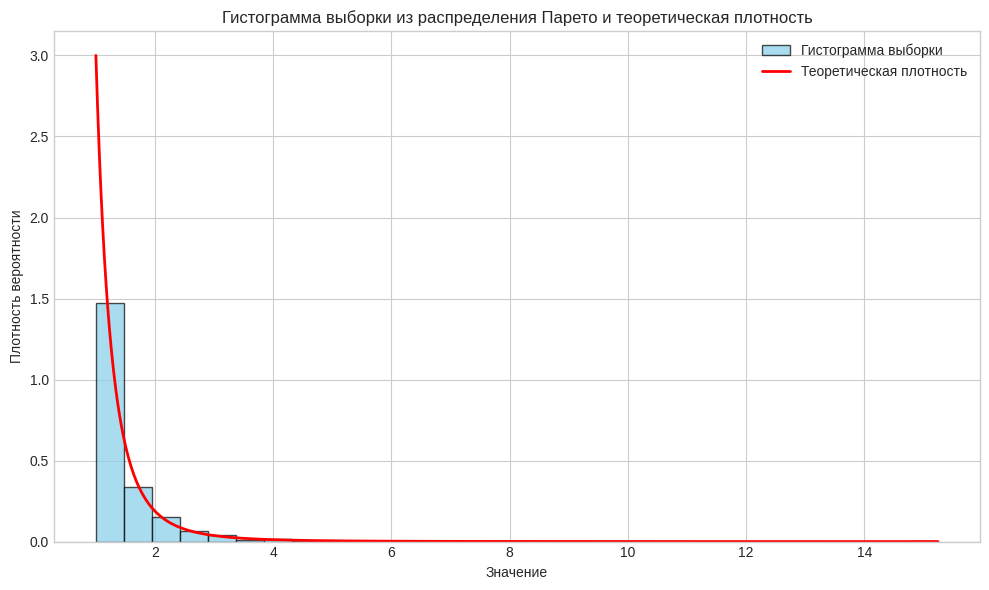
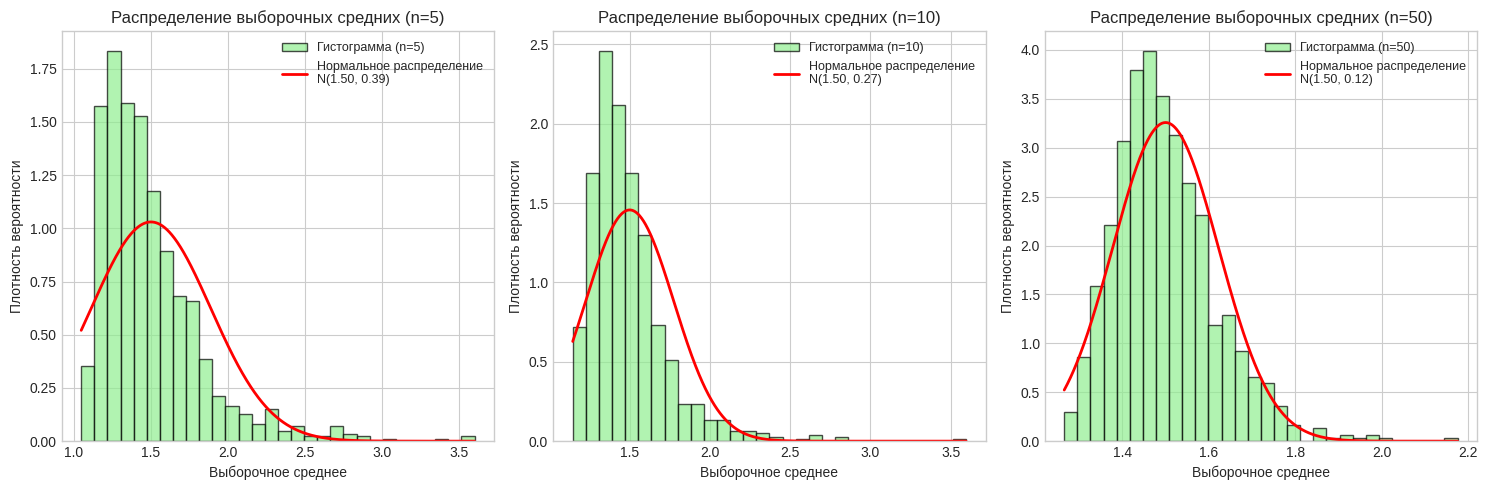

The matplotlib source for these figures, in order:
# Импорт необходимых библиотек
import numpy as np
import matplotlib.pyplot as plt
from scipy import stats

# Установка стиля графиков
plt.style.use('seaborn-v0_8-whitegrid')

# Параметры распределения Парето
xm = 1.0  # scale parameter
alpha = 3.0  # shape parameter

# Теоретические значения
theoretical_mean = (alpha * xm) / (alpha - 1)
theoretical_var = (alpha * xm**2) / ((alpha - 1)**2 * (alpha - 2))
theoretical_std = np.sqrt(theoretical_var)

print(f"Теоретическое математическое ожидание: {theoretical_mean:.4f}")
print(f"Теоретическая дисперсия: {theoretical_var:.4f}")
print(f"Теоретическое стандартное отклонение: {theoretical_std:.4f}")

# Генерация выборки объема 1000
np.random.seed(42)  # для воспроизводимости
sample_size = 1000
sample = (np.random.pareto(alpha, sample_size) + 1) * xm

# Построение гистограммы и теоретической плотности
fig, ax = plt.subplots(figsize=(10, 6))

# Гистограмма с normed=True (density в новых версиях)
ax.hist(sample, bins=30, density=True, alpha=0.7, color='skyblue', 
        edgecolor='black', label='Гистограмма выборки')

# Теоретическая плотность распределения Парето
x_vals = np.linspace(xm, sample.max(), 1000)
pdf_vals = (alpha * xm**alpha) / (x_vals**(alpha + 1))
ax.plot(x_vals, pdf_vals, 'r-', linewidth=2, label='Теоретическая плотность')

ax.set_xlabel('Значение')
ax.set_ylabel('Плотность вероятности')
ax.set_title('Гистограмма выборки из распределения Парето и теоретическая плотность')
ax.legend()
plt.tight_layout()
plt.show()

# Параметры для эксперимента
n_values = [5, 10, 50]  # размеры выборок
num_simulations = 1000  # количество симуляций для каждого n

# Создание фигуры с подграфиками
fig, axes = plt.subplots(1, len(n_values), figsize=(15, 5))

for i, n in enumerate(n_values):
    # Генерация num_simulations выборок объема n и вычисление их средних
    sample_means = []
    for _ in range(num_simulations):
        sample = (np.random.pareto(alpha, n) + 1) * xm
        sample_means.append(np.mean(sample))
    
    sample_means = np.array(sample_means)
    
    # Параметры аппроксимирующего нормального распределения по ЦПТ
    mu_normal = theoretical_mean
    sigma_normal = theoretical_std / np.sqrt(n)
    
    print(f"\nn = {n}:")
    print(f"  Теоретическое среднее выборочного среднего: {mu_normal:.4f}")
    print(f"  Теоретическое стандартное отклонение выборочного среднего: {sigma_normal:.4f}")
    print(f"  Выборочное среднее экспериментальных средних: {np.mean(sample_means):.4f}")
    print(f"  Выборочное стандартное отклонение экспериментальных средних: {np.std(sample_means):.4f}")
    
    # Построение гистограммы
    ax = axes[i]
    ax.hist(sample_means, bins=30, density=True, alpha=0.7, color='lightgreen',
            edgecolor='black', label=f'Гистограмма (n={n})')
    
    # Плотность нормального распределения по ЦПТ
    x_vals = np.linspace(sample_means.min(), sample_means.max(), 1000)
    normal_pdf = stats.norm.pdf(x_vals, loc=mu_normal, scale=sigma_normal)
    ax.plot(x_vals, normal_pdf, 'r-', linewidth=2, 
            label=f'Нормальное распределение\nN({mu_normal:.2f}, {sigma_normal:.2f})')
    
    ax.set_xlabel('Выборочное среднее')
    ax.set_ylabel('Плотность вероятности')
    ax.set_title(f'Распределение выборочных средних (n={n})')
    ax.legend(fontsize=9)

plt.tight_layout()
plt.show()

# Точные вычисления параметров
print("Параметры аппроксимирующих нормальных распределений:")
print("="*60)

for n in n_values:
    mu_bar = theoretical_mean
    sigma_bar = theoretical_std / np.sqrt(n)
    print(f"n = {n:2d}: μ = {mu_bar:.6f}, σ = {sigma_bar:.6f}")
